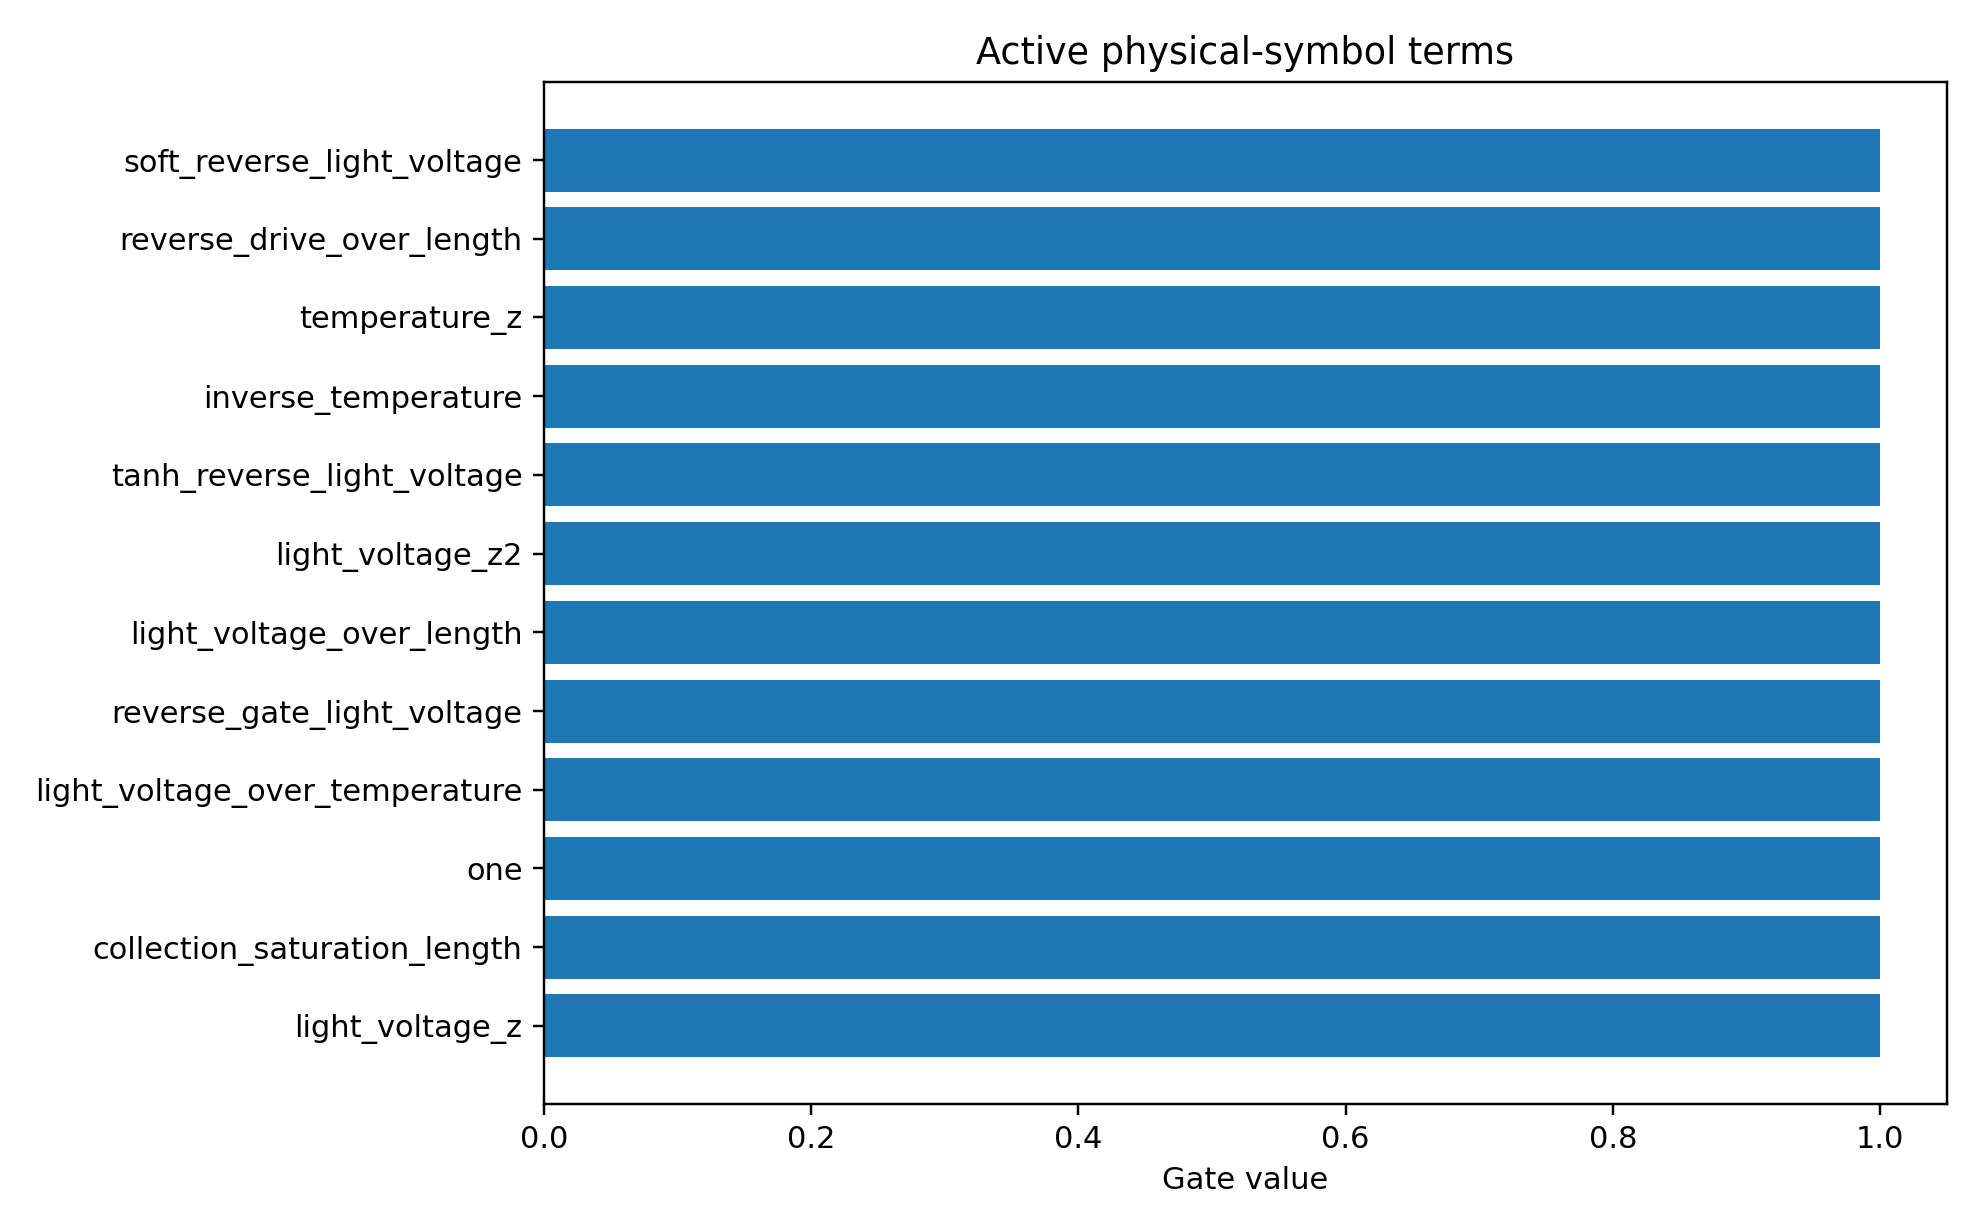

The table this chart was drawn from, first rows:
mechanism_index, mechanism, photo_role, mechanism_drive, mechanism_initial_sign, mechanism_scale, term_index, term_name, expression, dependencies, probability, active_gate, coefficient_model_space
1, field_collection, main, reverse, -1.0, -0.2822, 3, soft_reverse_light_voltage, softplus(-light_voltage/0.2), light_voltage, 0.8807, 1.0, 0.1412
1, field_collection, main, reverse, -1.0, -0.2822, 1, light_voltage_z, scaled(light_voltage), light_voltage, 0.8769, 1.0, -0.1634
1, field_collection, main, reverse, -1.0, -0.2822, 19, reverse_drive_over_length, softplus(-light_voltage/0.2)/active_laye…, light_voltage,active_layer_length, 0.8761, 1.0, 0.1383
1, field_collection, main, reverse, -1.0, -0.2822, 13, light_voltage_over_length, light_voltage/active_layer_length, light_voltage,active_layer_length, 0.8728, 1.0, -0.1545
2, surface_recombination, surface_loss, reverse, 1.0, 0.0554, 8, temperature_z, scaled(simulation_temperature), simulation_temperature, 0.8683, 1.0, 0.3549
2, surface_recombination, surface_loss, reverse, 1.0, 0.0554, 9, inverse_temperature, 1/simulation_temperature, simulation_temperature, 0.862, 1.0, -0.3786
4, higher_order_symbolic_residual, residual, all, 0.0, 1.0, 4, tanh_reverse_light_voltage, tanh(-light_voltage/1.0), light_voltage, 0.8558, 1.0, 0.01543
1, field_collection, main, reverse, -1.0, -0.2822, 10, light_voltage_over_temperature, light_voltage/simulation_temperature, light_voltage,simulation_temperature, 0.8456, 1.0, -0.1148
2, surface_recombination, surface_loss, reverse, 1.0, 0.0554, 7, reverse_gate_light_voltage, sigmoid(-light_voltage/0.2), light_voltage, 0.8452, 1.0, -0.09245
1, field_collection, main, reverse, -1.0, -0.2822, 4, tanh_reverse_light_voltage, tanh(-light_voltage/1.0), light_voltage, 0.8326, 1.0, 0.1061
1, field_collection, main, reverse, -1.0, -0.2822, 0, one, 1, , 0.8277, 1.0, 0.08794
1, field_collection, main, reverse, -1.0, -0.2822, 2, light_voltage_z2, scaled(light_voltage)^2, light_voltage, 0.8108, 1.0, -0.04996
4, higher_order_symbolic_residual, residual, all, 0.0, 1.0, 0, one, 1, , 0.8082, 1.0, -0.08244
0, photogeneration, main, all, -1.0, -1.061, 13, light_voltage_over_length, light_voltage/active_layer_length, light_voltage,active_layer_length, 0.799, 1.0, 0.09987
1, field_collection, main, reverse, -1.0, -0.2822, 7, reverse_gate_light_voltage, sigmoid(-light_voltage/0.2), light_voltage, 0.7979, 1.0, 0.08284
0, photogeneration, main, all, -1.0, -1.061, 10, light_voltage_over_temperature, light_voltage/simulation_temperature, light_voltage,simulation_temperature, 0.7948, 1.0, 0.05743
0, photogeneration, main, all, -1.0, -1.061, 0, one, 1, , 0.7893, 1.0, 0.05842
0, photogeneration, main, all, -1.0, -1.061, 1, light_voltage_z, scaled(light_voltage), light_voltage, 0.7838, 1.0, 0.05219
0, photogeneration, main, all, -1.0, -1.061, 24, collection_saturation_length, (1-exp(-softplus(-light_voltage/0.2)))*a…, light_voltage,active_layer_length, 0.7795, 1.0, -0.05547
4, higher_order_symbolic_residual, residual, all, 0.0, 1.0, 1, light_voltage_z, scaled(light_voltage), light_voltage, 0.7756, 1.0, 0.04421
0, photogeneration, main, all, -1.0, -1.061, 2, light_voltage_z2, scaled(light_voltage)^2, light_voltage, 0.7636, 1.0, -0.03083
4, higher_order_symbolic_residual, residual, all, 0.0, 1.0, 10, light_voltage_over_temperature, light_voltage/simulation_temperature, light_voltage,simulation_temperature, 0.7605, 1.0, 0.05174
4, higher_order_symbolic_residual, residual, all, 0.0, 1.0, 24, collection_saturation_length, (1-exp(-softplus(-light_voltage/0.2)))*a…, light_voltage,active_layer_length, 0.7543, 1.0, -0.04639
2, surface_recombination, surface_loss, reverse, 1.0, 0.0554, 19, reverse_drive_over_length, softplus(-light_voltage/0.2)/active_laye…, light_voltage,active_layer_length, 0.7415, 1.0, -0.07733
4, higher_order_symbolic_residual, residual, all, 0.0, 1.0, 19, reverse_drive_over_length, softplus(-light_voltage/0.2)/active_laye…, light_voltage,active_layer_length, 0.7387, 1.0, -0.04694
4, higher_order_symbolic_residual, residual, all, 0.0, 1.0, 7, reverse_gate_light_voltage, sigmoid(-light_voltage/0.2), light_voltage, 0.7385, 1.0, -0.02298
1, field_collection, main, reverse, -1.0, -0.2822, 5, reverse_saturation_light_voltage, 1-exp(-(softplus(-light_voltage/0.2)-log…, light_voltage, 0.7371, 1.0, 0.05612
4, higher_order_symbolic_residual, residual, all, 0.0, 1.0, 6, forward_gate_light_voltage, sigmoid(light_voltage/0.2), light_voltage, 0.7354, 1.0, 0.009993
4, higher_order_symbolic_residual, residual, all, 0.0, 1.0, 5, reverse_saturation_light_voltage, 1-exp(-(softplus(-light_voltage/0.2)-log…, light_voltage, 0.7325, 1.0, 0.04043
4, higher_order_symbolic_residual, residual, all, 0.0, 1.0, 22, reverse_drive_surface_recomb, softplus(-light_voltage/0.2)*(ge_sio2_re…, light_voltage,ge_sio2_recomb_velocity,ge…, 0.7306, 1.0, 0.0003392
3, trap_recombination, trap_loss, reverse, 1.0, 0.03973, 19, reverse_drive_over_length, softplus(-light_voltage/0.2)/active_laye…, light_voltage,active_layer_length, 0.7299, 1.0, -0.09505
4, higher_order_symbolic_residual, residual, all, 0.0, 1.0, 13, light_voltage_over_length, light_voltage/active_layer_length, light_voltage,active_layer_length, 0.7277, 1.0, -0.03883
4, higher_order_symbolic_residual, residual, all, 0.0, 1.0, 2, light_voltage_z2, scaled(light_voltage)^2, light_voltage, 0.7256, 1.0, -0.003514
1, field_collection, main, reverse, -1.0, -0.2822, 24, collection_saturation_length, (1-exp(-softplus(-light_voltage/0.2)))*a…, light_voltage,active_layer_length, 0.7243, 1.0, 0.05511
2, surface_recombination, surface_loss, reverse, 1.0, 0.0554, 27, reverse_thermal_surface_recomb, softplus(-light_voltage/0.2)*(ge_sio2_re…, light_voltage,ge_sio2_recomb_velocity,ge…, 0.6937, 1.0, -0.06124
3, trap_recombination, trap_loss, reverse, 1.0, 0.03973, 1, light_voltage_z, scaled(light_voltage), light_voltage, 0.683, 1.0, 0.06866
3, trap_recombination, trap_loss, reverse, 1.0, 0.03973, 0, one, 1, , 0.6565, 1.0, -0.07553
3, trap_recombination, trap_loss, reverse, 1.0, 0.03973, 13, light_voltage_over_length, light_voltage/active_layer_length, light_voltage,active_layer_length, 0.6561, 1.0, 0.06382
2, surface_recombination, surface_loss, reverse, 1.0, 0.0554, 22, reverse_drive_surface_recomb, softplus(-light_voltage/0.2)*(ge_sio2_re…, light_voltage,ge_sio2_recomb_velocity,ge…, 0.6298, 1.0, -0.04385
3, trap_recombination, trap_loss, reverse, 1.0, 0.03973, 5, reverse_saturation_light_voltage, 1-exp(-(softplus(-light_voltage/0.2)-log…, light_voltage, 0.6298, 1.0, -0.04122
2, surface_recombination, surface_loss, reverse, 1.0, 0.0554, 10, light_voltage_over_temperature, light_voltage/simulation_temperature, light_voltage,simulation_temperature, 0.6063, 1.0, 0.04476
3, trap_recombination, trap_loss, reverse, 1.0, 0.03973, 8, temperature_z, scaled(simulation_temperature), simulation_temperature, 0.6039, 1.0, 0.1915
2, surface_recombination, surface_loss, reverse, 1.0, 0.0554, 0, one, 1, , 0.6007, 1.0, -0.004657
2, surface_recombination, surface_loss, reverse, 1.0, 0.0554, 2, light_voltage_z2, scaled(light_voltage)^2, light_voltage, 0.5845, 1.0, -0.116
2, surface_recombination, surface_loss, reverse, 1.0, 0.0554, 3, soft_reverse_light_voltage, softplus(-light_voltage/0.2), light_voltage, 0.5535, 1.0, -0.03788
3, trap_recombination, trap_loss, reverse, 1.0, 0.03973, 4, tanh_reverse_light_voltage, tanh(-light_voltage/1.0), light_voltage, 0.5506, 1.0, -0.01925
3, trap_recombination, trap_loss, reverse, 1.0, 0.03973, 3, soft_reverse_light_voltage, softplus(-light_voltage/0.2), light_voltage, 0.5471, 1.0, -0.04884
3, trap_recombination, trap_loss, reverse, 1.0, 0.03973, 23, reverse_drive_trap_A, softplus(-light_voltage/0.2)*trap_assist…, light_voltage,trap_assisted_recomb_A, 0.5043, 1.0, -0.02919
2, surface_recombination, surface_loss, reverse, 1.0, 0.0554, 4, tanh_reverse_light_voltage, tanh(-light_voltage/1.0), light_voltage, 0.4953, 1.0, -0.0005835
1, field_collection, main, reverse, -1.0, -0.2822, 25, length_collection_saturation, 1-exp(-active_layer_length/40), active_layer_length, 0.4924, 1.0, 0.1053
3, trap_recombination, trap_loss, reverse, 1.0, 0.03973, 7, reverse_gate_light_voltage, sigmoid(-light_voltage/0.2), light_voltage, 0.477, 1.0, -0.02723
1, field_collection, main, reverse, -1.0, -0.2822, 11, length_z, scaled(active_layer_length), active_layer_length, 0.4732, 1.0, 0.09551
2, surface_recombination, surface_loss, reverse, 1.0, 0.0554, 13, light_voltage_over_length, light_voltage/active_layer_length, light_voltage,active_layer_length, 0.4687, 1.0, 0.03435
1, field_collection, main, reverse, -1.0, -0.2822, 12, inverse_length, 1/active_layer_length, active_layer_length, 0.4508, 1.0, -0.08194
0, photogeneration, main, all, -1.0, -1.061, 11, length_z, scaled(active_layer_length), active_layer_length, 0.4238, 1.0, 0.02709
0, photogeneration, main, all, -1.0, -1.061, 12, inverse_length, 1/active_layer_length, active_layer_length, 0.4233, 1.0, -0.06322
4, higher_order_symbolic_residual, residual, all, 0.0, 1.0, 12, inverse_length, 1/active_layer_length, active_layer_length, 0.397, 1.0, -0.03205
4, higher_order_symbolic_residual, residual, all, 0.0, 1.0, 11, length_z, scaled(active_layer_length), active_layer_length, 0.3966, 1.0, 0.04884
3, trap_recombination, trap_loss, reverse, 1.0, 0.03973, 9, inverse_temperature, 1/simulation_temperature, simulation_temperature, 0.3953, 1.0, -0.1439
4, higher_order_symbolic_residual, residual, all, 0.0, 1.0, 25, length_collection_saturation, 1-exp(-active_layer_length/40), active_layer_length, 0.3869, 1.0, 0.02486
... 90 more rows
